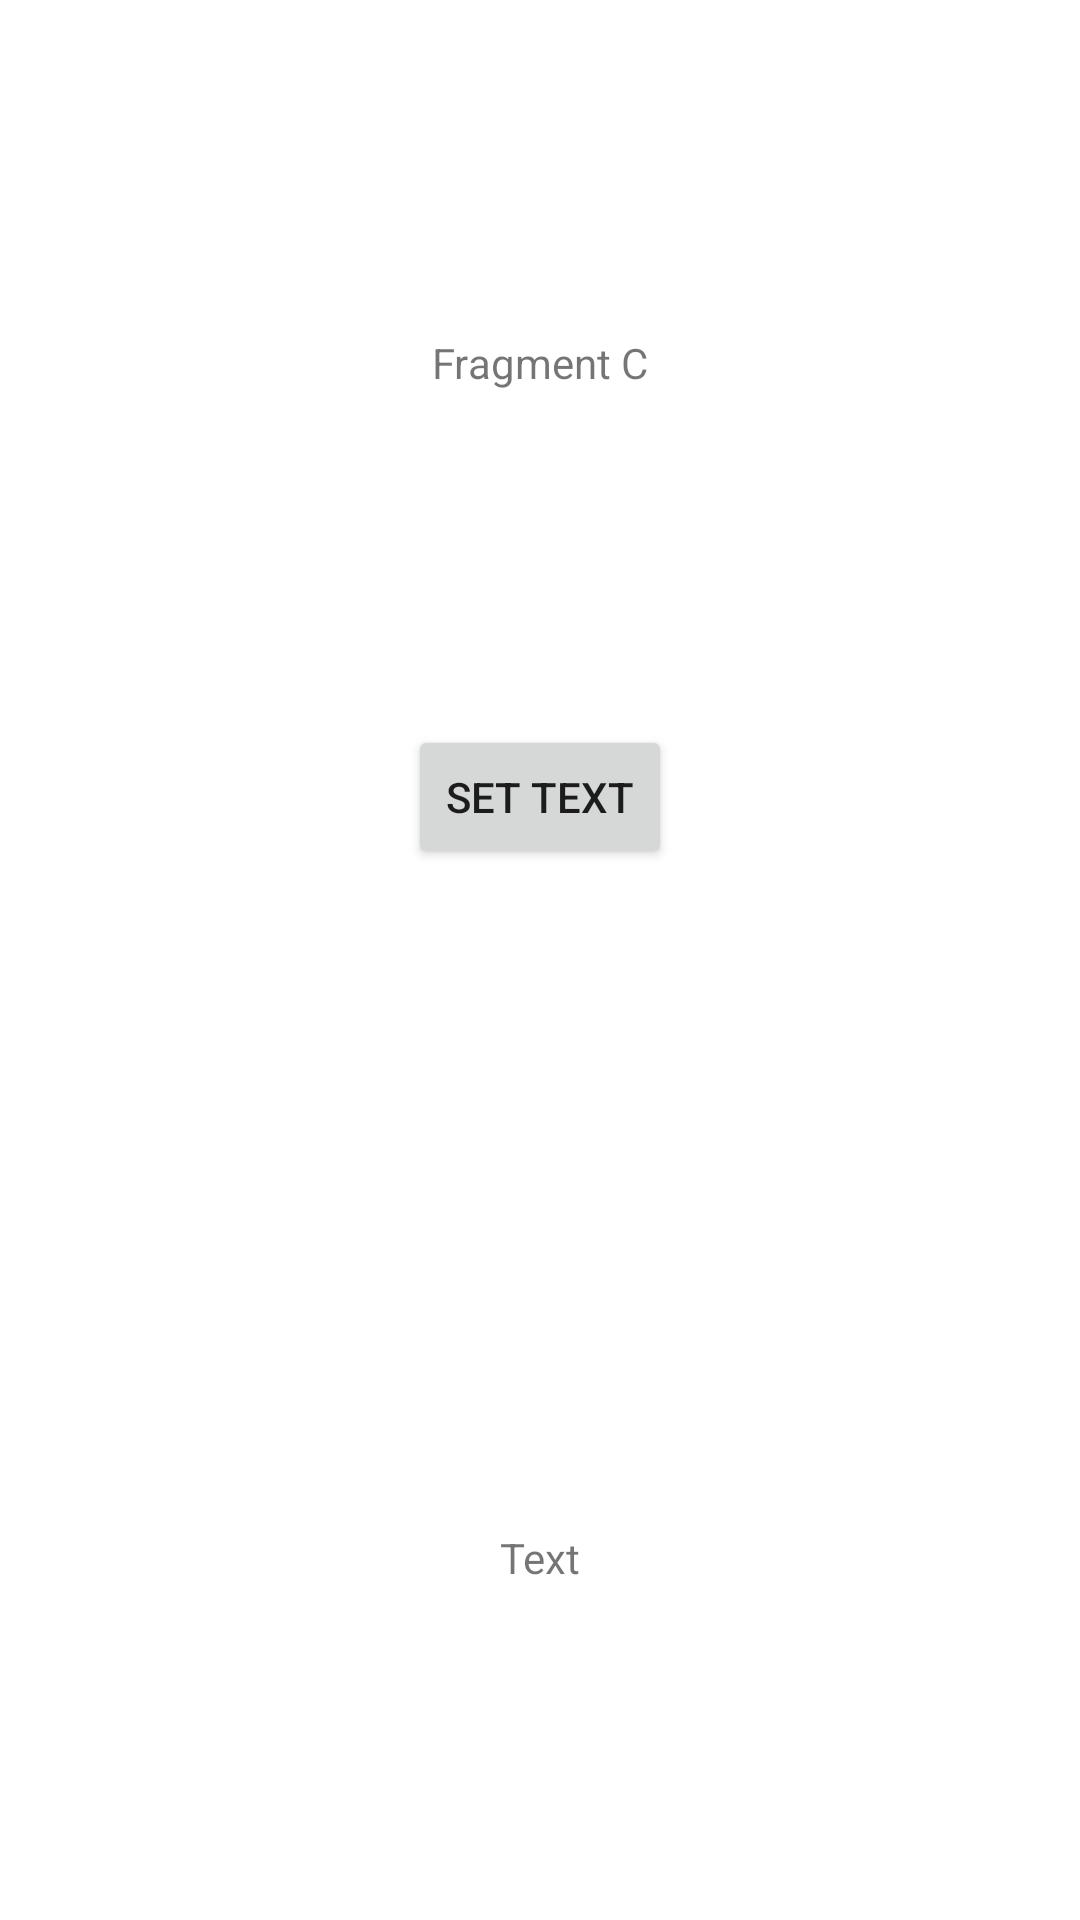

Layout XML and referenced resources for this Android screen:
<!-- AndroidManifest.xml: application theme Theme.FragmentTrain -->
<!-- res/layout/fragment_c.xml -->
<?xml version="1.0" encoding="utf-8"?>
<androidx.constraintlayout.widget.ConstraintLayout xmlns:android="http://schemas.android.com/apk/res/android"
    xmlns:tools="http://schemas.android.com/tools"
    android:layout_width="match_parent"
    android:layout_height="match_parent"
    xmlns:app="http://schemas.android.com/apk/res-auto"
    tools:context=".ui.menu1.FragmentC">

    <TextView
        android:id="@+id/tv_frag_c"
        android:layout_width="wrap_content"
        android:layout_height="wrap_content"
        android:text="Fragment C"
        app:layout_constraintBottom_toTopOf="@id/button_c_text"
        app:layout_constraintEnd_toEndOf="parent"
        app:layout_constraintStart_toStartOf="parent"
        app:layout_constraintTop_toTopOf="parent" />

    <Button
        android:id="@+id/button_c_text"
        android:layout_width="wrap_content"
        android:layout_height="wrap_content"
        android:layout_marginBottom="109dp"
        android:text="Set Text"
        app:layout_constraintBottom_toTopOf="@+id/tv_text_c"
        app:layout_constraintEnd_toEndOf="parent"
        app:layout_constraintStart_toStartOf="parent"
        app:layout_constraintTop_toBottomOf="@+id/tv_frag_c" />

    <TextView
        android:id="@+id/tv_text_c"
        android:layout_width="wrap_content"
        android:layout_height="wrap_content"
        android:text="Text"
        app:layout_constraintBottom_toBottomOf="parent"
        app:layout_constraintEnd_toEndOf="parent"
        app:layout_constraintStart_toStartOf="parent"
        app:layout_constraintTop_toBottomOf="@+id/button_c_text" />

</androidx.constraintlayout.widget.ConstraintLayout>
<!-- resources referenced by this layout -->
<resources>
  <style name="Theme.FragmentTrain" parent="Theme.MaterialComponents.DayNight.DarkActionBar">
          
          <item name="colorPrimary">@color/purple_500</item>
          <item name="colorPrimaryVariant">@color/purple_700</item>
          <item name="colorOnPrimary">@color/white</item>
          
          <item name="colorSecondary">@color/teal_200</item>
          <item name="colorSecondaryVariant">@color/teal_700</item>
          <item name="colorOnSecondary">@color/black</item>
          
          <item name="android:statusBarColor" tools:targetApi="l">?attr/colorPrimaryVariant</item>
          
      </style>
  <!-- not gathered from this repository: default colours our renderer supplied (Android Studio template values) -->
  <color name="purple_500">#FF6200EE</color>
  <color name="purple_700">#FF3700B3</color>
  <color name="teal_200">#FF03DAC5</color>
  <color name="teal_700">#FF018786</color>
  <color name="black">#FF000000</color>
  <color name="white">#FFFFFFFF</color>
</resources>
